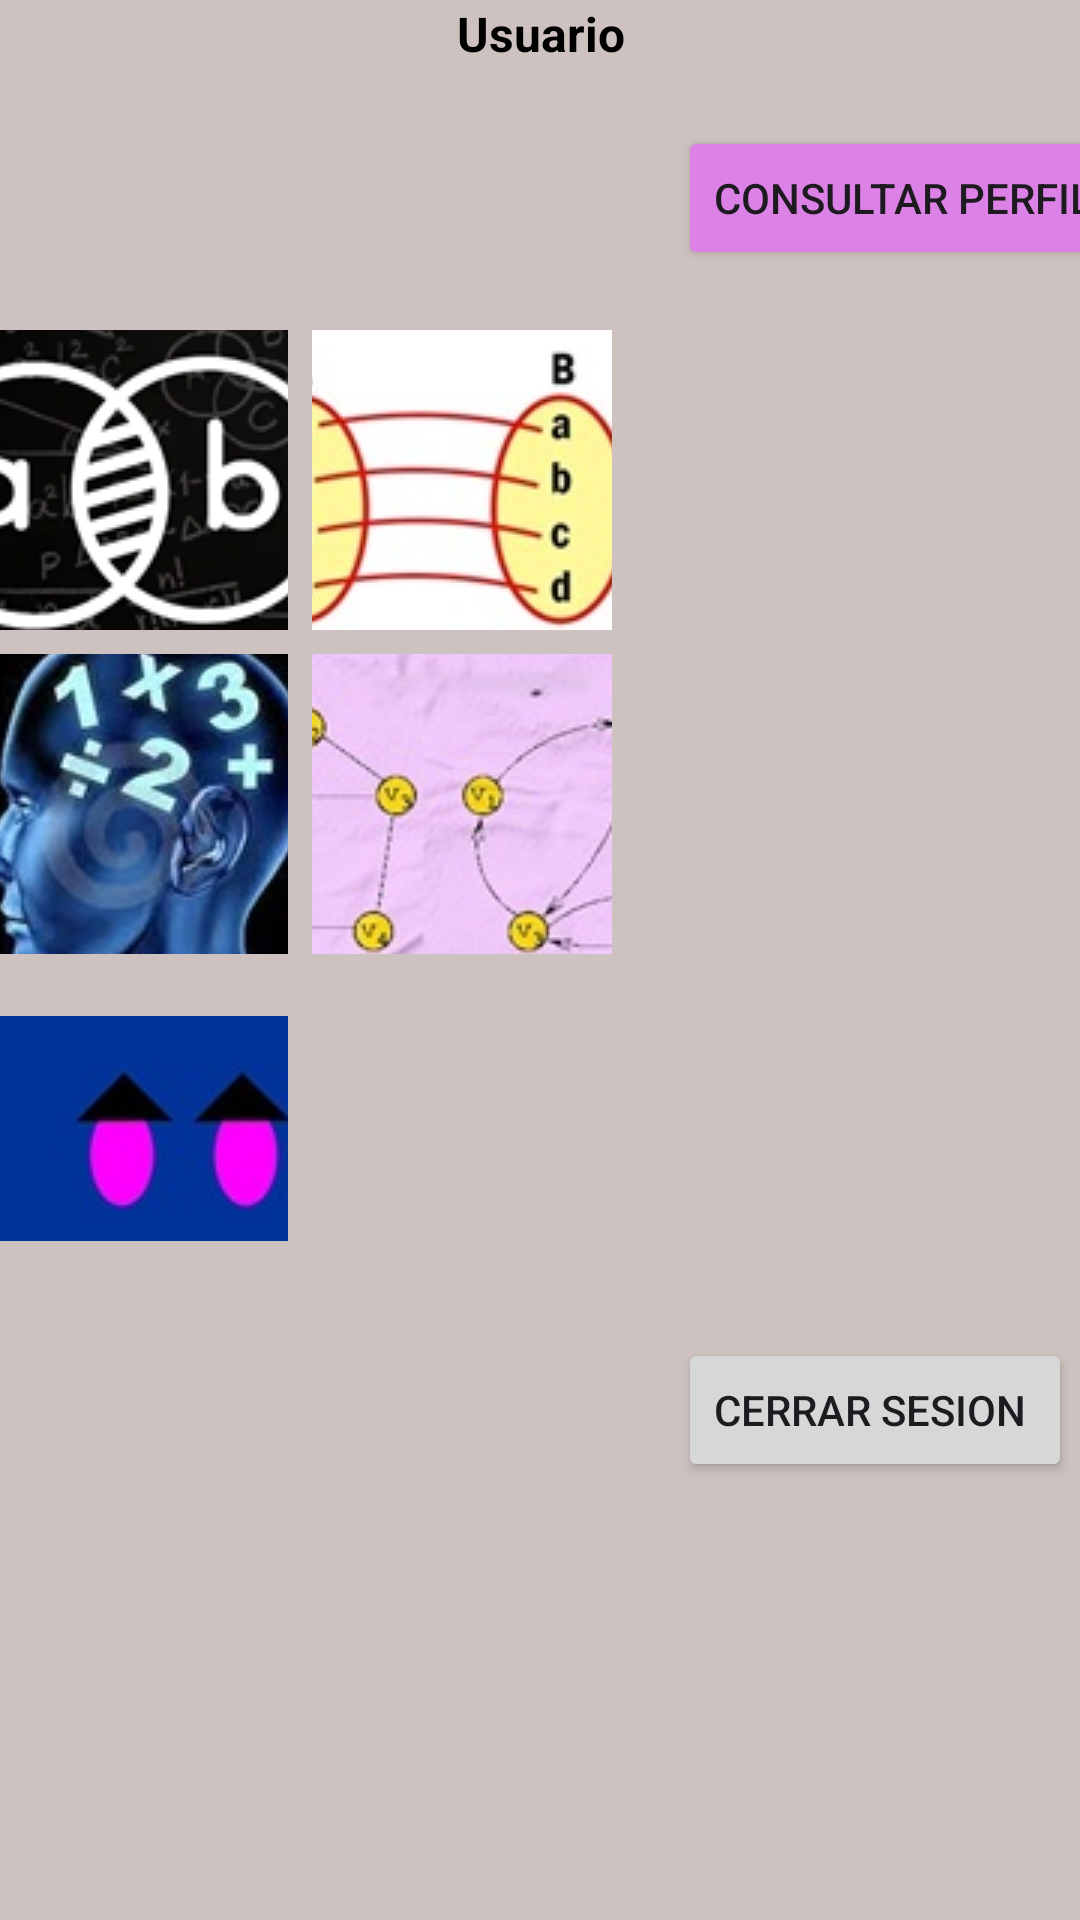

The Android layout XML behind this screen, and the referenced resources:
<!-- AndroidManifest.xml: application theme Theme.ProyectoFinalAP1Chavez -->
<!-- res/layout/activity_menu_principal_temas.xml -->
<?xml version="1.0" encoding="utf-8"?>
<androidx.constraintlayout.widget.ConstraintLayout xmlns:android="http://schemas.android.com/apk/res/android"
    xmlns:app="http://schemas.android.com/apk/res-auto"
    xmlns:tools="http://schemas.android.com/tools"
    android:id="@+id/main"
    android:layout_width="match_parent"
    android:layout_height="match_parent"
    tools:context=".MenuPrincipalTemas">

    <LinearLayout
        android:layout_width="409dp"
        android:layout_height="729dp"
        android:layout_marginStart="20dp"
        android:layout_marginTop="20dp"
        android:layout_marginEnd="20dp"
        android:layout_marginBottom="20dp"
        android:background="#CEC2C0"
        android:orientation="vertical"
        app:layout_constraintBottom_toBottomOf="parent"
        app:layout_constraintEnd_toEndOf="parent"
        app:layout_constraintStart_toStartOf="parent"
        app:layout_constraintTop_toTopOf="parent">

        <LinearLayout
            android:layout_width="match_parent"
            android:layout_height="wrap_content"
            android:orientation="vertical">

            <TextView
                android:id="@+id/tvTitulo"
                android:layout_width="match_parent"
                android:layout_height="wrap_content"
                android:layout_marginTop="20dp"
                android:gravity="center"
                android:text="¡Bienvenido(a)!"
                android:textColor="#0F0E0E"
                android:textSize="18sp"
                android:textStyle="bold|italic"
                tools:textSize="35sp" />

            <TextView
                android:id="@+id/tvUsuario"
                android:layout_width="match_parent"
                android:layout_height="wrap_content"
                android:text="Usuario"
                android:gravity="center"
                android:textSize="16sp"
                android:textStyle="bold"
                android:textColor="#000000"/>

            <Button
                android:id="@+id/btnPerfil"
                android:layout_width="wrap_content"
                android:layout_height="wrap_content"
                android:layout_marginLeft="250dp"
                android:layout_marginTop="20dp"
                android:backgroundTint="#DC82E6"
                android:text="@string/consultar_perfil" />
        </LinearLayout>

        <GridLayout
            android:id="@+id/gridTemas"
            android:layout_width="match_parent"
            android:layout_height="wrap_content"
            android:columnCount="2"
            android:alignmentMode="alignMargins"
            android:rowOrderPreserved="false"
            android:padding="16dp"
            android:useDefaultMargins="true">


            <ImageButton
                android:id="@+id/btnConjuntos"
                android:layout_width="100dp"
                android:layout_height="100dp"
                android:background="@null"
                android:src="@drawable/matdis"
                android:contentDescription="Teoria de conjuntos" />

            <ImageButton
                android:id="@+id/btnRelaciones"
                android:layout_width="100dp"
                android:layout_height="100dp"
                android:background="@null"
                android:src="@drawable/relaciones"
                android:contentDescription="Resolverá problemas de la vida real" />

            <ImageButton
                android:id="@+id/btnLogicaMatematica"
                android:layout_width="100dp"
                android:layout_height="100dp"
                android:background="@null"
                android:src="@drawable/logicam"
                android:contentDescription="Correctud de argumentos lógico" />

            <ImageButton
                android:id="@+id/btnGraficas"
                android:layout_width="100dp"
                android:layout_height="100dp"
                android:background="@null"
                android:src="@drawable/graficasm"
                android:contentDescription=" gráficas para modelar y/o solucionar situaciones" />

            <ImageButton
                android:id="@+id/btnInducRec"
                android:layout_width="100dp"
                android:layout_height="100dp"
                android:background="@null"
                android:src="@drawable/indyrec"
                android:contentDescription="Funciones recursivas" />


        </GridLayout>

        <Button
            android:id="@+id/btnCerrarS"
            android:layout_width="wrap_content"
            android:layout_height="wrap_content"
            android:layout_marginLeft="250sp"
            android:text="Cerrar Sesion "
            tools:ignore="MissingConstraints" />


    </LinearLayout>

</androidx.constraintlayout.widget.ConstraintLayout>
<!-- resources referenced by this layout -->
<resources>
  <!-- drawable graficasm: jpg bitmap (drawable, 9641 bytes) -->
  <!-- drawable indyrec: jpg bitmap (drawable, 4194 bytes) -->
  <!-- drawable logicam: jpg bitmap (drawable, 9168 bytes) -->
  <!-- drawable matdis: png bitmap (drawable, 36925 bytes) -->
  <!-- drawable relaciones: jpg bitmap (drawable, 8864 bytes) -->
  <string name="consultar_perfil">Consultar Perfil</string>
  <style name="Theme.ProyectoFinalAP1Chavez" parent="Base.Theme.ProyectoFinalAP1Chavez" />
  <style name="Base.Theme.ProyectoFinalAP1Chavez" parent="Theme.Material3.DayNight.NoActionBar">
          
          
      </style>
</resources>
